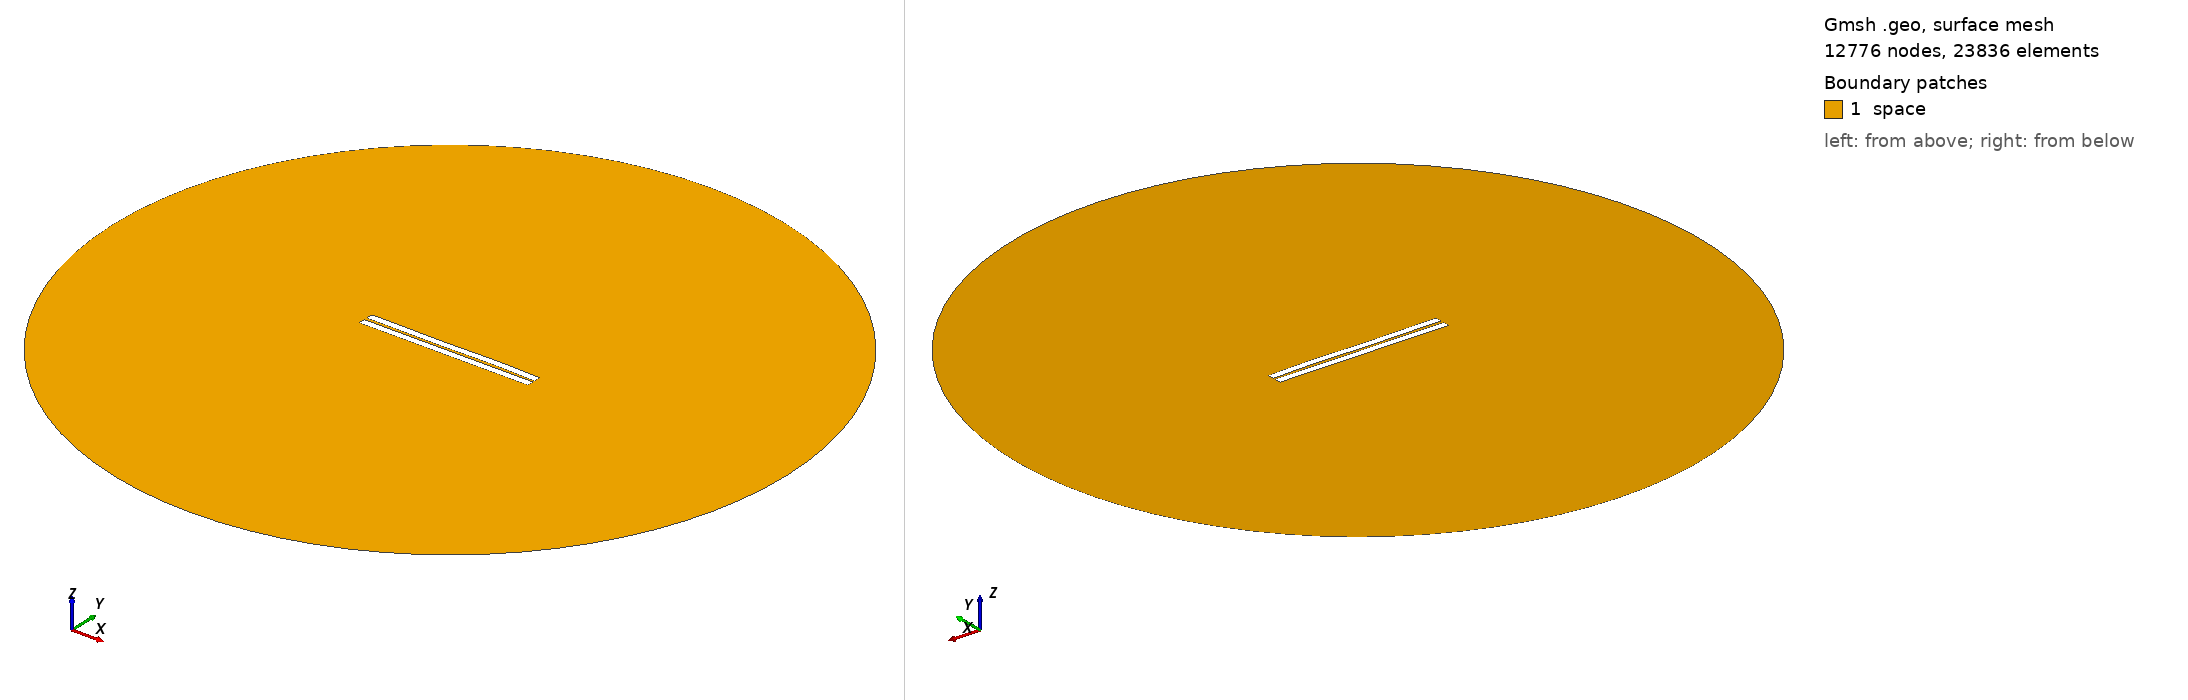

Gmsh geometry script, surface-meshed: 12776 nodes, 23836 surface elements. Boundary patches (legend numbers): 1 space. Left view from above one corner, right view from below the opposite corner. Legend entries are the model's physical surfaces. The drawing asked Gmsh for element sizes between 1% and 20% of the model's largest extent; the script's own settings can give other sizes.

=== 679.geo (drawn) ===
//---------------------------------------
// Geometry kernel
//---------------------------------------

SetFactory("OpenCASCADE");



//---------------------------------------
// Parameters of the geometry
//---------------------------------------

// Overetch of the upper plate
overetch = 0.0;

// Distance between the plates
distance = 1.75;

// Discretization over the x axis (for the deformation)
nx = 50; 

// Length of the plate
L = 100 - overetch; 

// Number of modes
n = 4; 

// 1st mode coefficient
coeff(1) = -0.15;
beta(1) = 0.596864 * 3.1415926535 / L;

// 2nd mode coefficient
coeff(2) = 0.0;
beta(2) = 1.49418 * 3.1415926535 / L;

// 3rd mode coefficient
coeff(3) = -0.15;
beta(3) = 2.50025 * 3.1415926535 / L;

// 4th mode coefficient
coeff(4) = 0.07499999999999998;
beta(4) = 3.49999 * 3.1415926535 / L;



//---------------------------------------
// Upper plate (deformed rectangle)
//---------------------------------------

// Coordiantes of the upper plate
xmin = -50;
xmax = 50 - overetch;

// Height of the upper plate
yheight = 4 - 2 * overetch;

// Indexes of the points
UpperID[] = {};
LowerID[] = {};
LeftID[] = {};
RightID[] = {};

// Point index
p = 1;

// Horizontal edges
For i In {1:nx}
    x = xmin + (i-1)*(xmax - xmin)/(nx-1);

    y_bottom = distance / 2 + overetch;
    For j In {1:n}
        C = (Cosh(beta(j)*L) + Cos(beta(j)*L)) / (Sinh(beta(j)*L) + Sin(beta(j)*L));
        y_bottom  = y_bottom + coeff(j) * (Cosh(beta(j)*(x+50)) - Cos(beta(j)*(x+50)) - C * (Sinh(beta(j)*(x+50)) - Sin(beta(j)*(x+50))));
    EndFor

    y_top = y_bottom + yheight;

    Point(p) = {x, y_top, 0, 1.0};
    UpperID[i] = p;
    p = p + 1;

    Point(p) = {x, y_bottom, 0, 1.0};
    LowerID[i] = p;
    p = p + 1;
EndFor

// Create point lists
UpperPts[] = {}; LowerPts[] = {};
For i In {1:nx}
  UpperPts[] += {UpperID[i]};
  LowerPts[] += {LowerID[i]};
EndFor

// Build splines
Spline(1) = {UpperPts[]};
Spline(2) = {LowerPts[]};
Line(3) = {LowerPts[nx-1], UpperPts[nx-1]};
Line(4) = {LowerPts[0], UpperPts[0]};

// Build the plane surface
Curve Loop(1) = {2, 3, -1, -4};
Plane Surface(1) = {1};



//---------------------------------------
// Lower plate (rectangle)
//---------------------------------------

// Vertices
Point(1001) = {-50, -1, 0, 1.0};
Point(1002) = { 50, -1, 0, 1.0};
Point(1003) = { 50,  -5, 0, 1.0};
Point(1004) = {-50,  -5, 0, 1.0};

// Edges
Line(5) = {1001, 1002};
Line(6) = {1002, 1003};
Line(7) = {1003, 1004};
Line(8) = {1004, 1001};

// Plane surface
Line Loop(2) = {5, 6, 7, 8};
Plane Surface(2) = {2}; 



//---------------------------------------
// Outer (fictious) boundary
//---------------------------------------

// Points
Point(1005) = {0, 0, 0};       // Center
Point(1006) = {200, 0, 0};     // Start point
Point(1007) = {0, 200, 0};     // 90 degrees
Point(1008) = {-200, 0, 0};    // 180 degrees
Point(1009) = {0, -200, 0};    // 270 degrees

// Circle arcs (each needs start, center, end)
Circle(9) = {1006, 1005, 1007};
Circle(10) = {1007, 1005, 1008};
Circle(11) = {1008, 1005, 1009};
Circle(12) = {1009, 1005, 1006};

// Plane surface for the entire domain
Curve Loop(3) = {9, 10, 11, 12};
Surface(3) = {3};

// Subtract the plates from the whole domain to obtain the actual domain where we want to solve the equations
BooleanDifference{ Surface{3}; Delete; }{ Surface{1}; Surface{2}; Delete; }




//---------------------------------------
// Transfinite Lines/Curves
//---------------------------------------

// Set the number of points on the boundaries
r = 7;

// Plates
Transfinite Curve {1, 2} = 50*r Using Progression 1;
Transfinite Curve {3, 4} = 2*r Using Progression 1;
Transfinite Line {5, 7} = 50*r Using Progression 1;
Transfinite Line {6, 8} = 2*r Using Progression 1;

// Outer boundary
Transfinite Line {9, 10, 11, 12} = 20 Using Progression 1;



//---------------------------------------
// Physical groups
//---------------------------------------                

// Physical curves (boundaries)
Physical Line("force_segment", 10) = {2};
Physical Line("upper_plate", 11) = {1, 3, 4};
Physical Line("lower_plate", 12) = {5, 6, 7, 8};
Physical Line("boundary", 20) = {9, 10, 11, 12};

// Physical Surfaces
Physical Surface("space", 30) = {3};



//---------------------------------------
// 6. Generate the Mesh
//---------------------------------------

// 2D mesh generation
Mesh 2;
